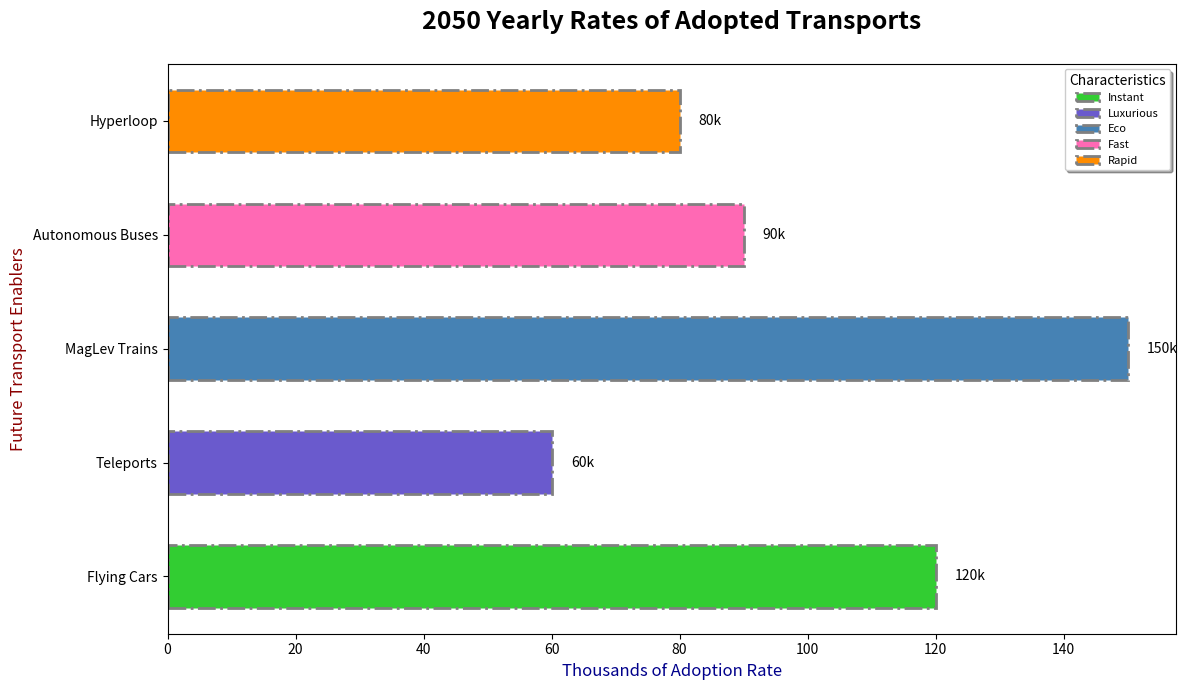

The matplotlib source for this figure:
import matplotlib.pyplot as plt
import numpy as np

transport_modes = ['Flying Cars', 'Teleports', 'MagLev Trains', 'Autonomous Buses', 'Hyperloop']
adoption_rates = np.array([120, 60, 150, 90, 80])
colors = ['#32cd32', '#6a5acd', '#4682b4', '#ff69b4', '#ff8c00']

fig, ax = plt.subplots(figsize=(12, 7))

bars = ax.barh(np.arange(len(transport_modes)), adoption_rates, color=colors, edgecolor='grey', linewidth=2, height=0.55, linestyle='-.')

ax.set_title('2050 Yearly Rates of Adopted Transports', fontsize=18, fontweight='heavy', pad=25)
ax.set_xlabel('Thousands of Adoption Rate', fontsize=12, fontstyle='italic', color='darkblue')
ax.set_ylabel('Future Transport Enablers', fontsize=12, fontstyle='italic', color='darkred')

ax.set_yticks(np.arange(len(transport_modes)))
ax.set_yticklabels(transport_modes, fontsize=10)

for bar in bars:
    xval = bar.get_width()
    ax.text(xval + 3, bar.get_y() + bar.get_height()/2, f'{xval}k', ha='left', va='center', fontsize=10, fontweight='medium')

legend_labels = ['Instant', 'Luxurious', 'Eco', 'Fast', 'Rapid']
ax.legend(bars, legend_labels, title='Characteristics', title_fontsize='10', loc='best', fontsize=8, frameon=True, shadow=True, fancybox=True)

plt.tight_layout()
plt.show()
